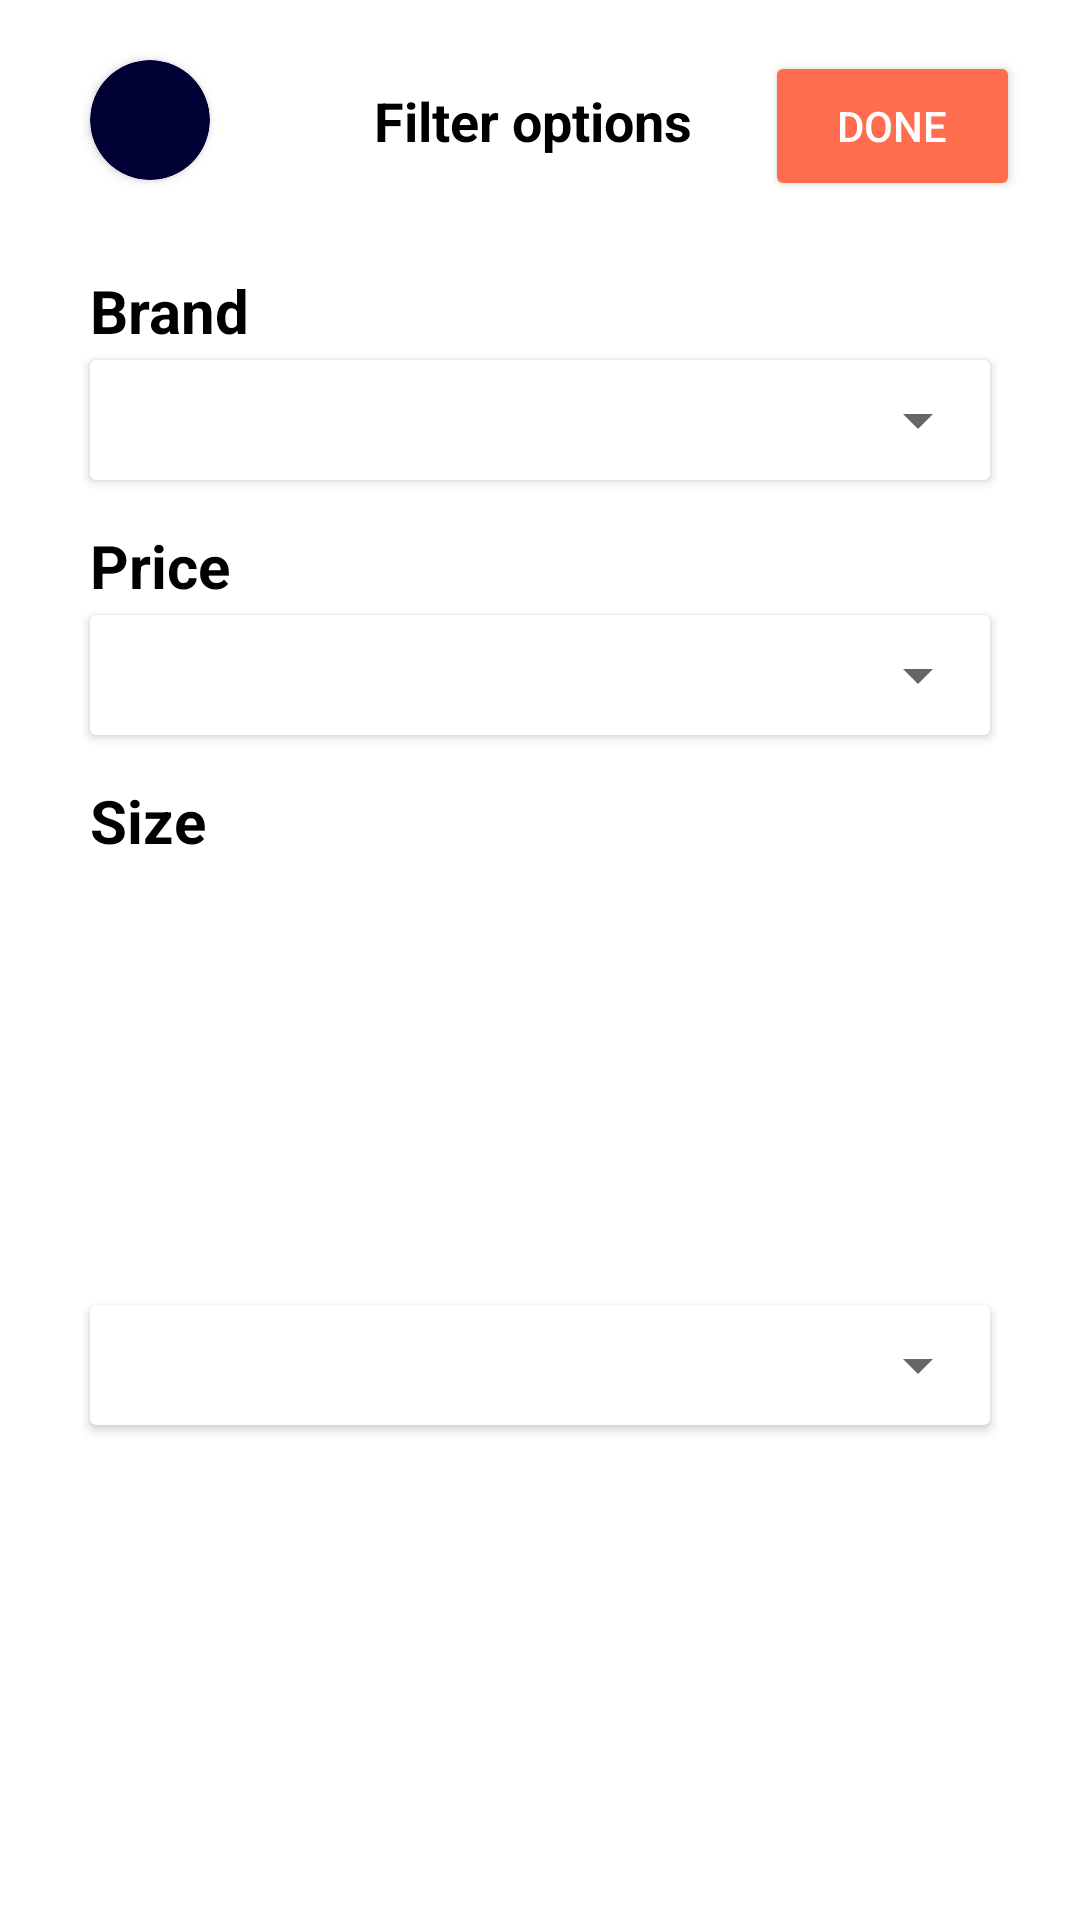

Layout XML and referenced resources for this Android screen:
<!-- AndroidManifest.xml: application theme Theme.PhoneStore -->
<!-- res/layout/bottom_sheet.xml -->
<?xml version="1.0" encoding="utf-8"?>
<androidx.constraintlayout.widget.ConstraintLayout xmlns:android="http://schemas.android.com/apk/res/android"
    android:layout_width="match_parent"
    android:layout_height="wrap_content"
    xmlns:app="http://schemas.android.com/apk/res-auto">

        <androidx.cardview.widget.CardView
            android:id="@+id/close"
            android:layout_width="40dp"
            android:layout_height="40dp"
            android:layout_marginStart="30dp"
            android:layout_marginTop="20dp"
            app:layout_constraintTop_toTopOf="parent"
            app:layout_constraintStart_toStartOf="parent"
            app:cardCornerRadius="50dp"
            app:cardBackgroundColor="@color/blue">

            <ImageView
                android:layout_width="20dp"
                android:layout_height="20dp"
                android:src="@drawable/ic_close_24"
                android:layout_gravity="center"/>

        </androidx.cardview.widget.CardView>

        <TextView
            android:layout_width="wrap_content"
            android:layout_height="wrap_content"
            android:text="@string/filter_options"
            android:layout_marginStart="30dp"
            android:layout_marginTop="28dp"
            android:textSize="18sp"
            android:textStyle="bold"
            app:layout_constraintTop_toTopOf="parent"
            app:layout_constraintStart_toEndOf="@id/close"
            app:layout_constraintEnd_toStartOf="@id/done" />

        <Button
            android:id="@+id/done"
            android:layout_width="85dp"
            android:layout_height="50dp"
            android:textColor="@color/white"
            android:text="@string/done"
            android:layout_marginEnd="20dp"
            android:layout_marginTop="17dp"
            android:backgroundTint="@color/orange"
            app:layout_constraintTop_toTopOf="parent"
            app:layout_constraintEnd_toEndOf="parent"/>

    <TextView
        android:id="@+id/brand"
        android:layout_width="wrap_content"
        android:layout_height="wrap_content"
        android:text="@string/brand"
        android:textSize="20sp"
        android:textStyle="bold"
        android:layout_marginStart="30dp"
        android:layout_marginTop="30dp"
        app:layout_constraintTop_toBottomOf="@id/close"
        app:layout_constraintStart_toStartOf="parent" />
    
    <androidx.cardview.widget.CardView
        android:id="@+id/cardSpinnerBrand"
        android:layout_width="match_parent"
        android:layout_height="40dp"
        android:layout_marginStart="30dp"
        android:layout_marginEnd="30dp"
        android:layout_marginTop="3dp"
        app:layout_constraintTop_toBottomOf="@id/brand">

        <Spinner
            android:id="@+id/spinnerBrand"
            android:layout_width="match_parent"
            android:layout_height="match_parent"/>

    </androidx.cardview.widget.CardView>

    <TextView
        android:id="@+id/price"
        android:layout_width="wrap_content"
        android:layout_height="wrap_content"
        android:text="@string/price"
        android:textSize="20sp"
        android:textStyle="bold"
        android:layout_marginStart="30dp"
        android:layout_marginTop="15dp"
        android:layout_marginBottom="3dp"
        app:layout_constraintTop_toBottomOf="@id/cardSpinnerBrand"
        app:layout_constraintStart_toStartOf="parent"/>

    <androidx.cardview.widget.CardView
        android:id="@+id/cardSpinnerPrice"
        android:layout_width="match_parent"
        android:layout_height="40dp"
        android:layout_marginStart="30dp"
        android:layout_marginEnd="30dp"
        android:layout_marginTop="3dp"
        app:layout_constraintTop_toBottomOf="@id/price">

        <Spinner
            android:id="@+id/spinnerPrice"
            android:layout_width="match_parent"
            android:layout_height="match_parent" />

    </androidx.cardview.widget.CardView>
    
    <TextView
        android:id="@+id/size"
        android:layout_width="wrap_content"
        android:layout_height="wrap_content"
        android:text="@string/size"
        android:textSize="20sp"
        android:textStyle="bold"
        android:layout_marginStart="30dp"
        android:layout_marginTop="15dp"
        android:layout_marginBottom="3dp"
        app:layout_constraintTop_toBottomOf="@id/cardSpinnerPrice"
        app:layout_constraintStart_toStartOf="parent"/>
    
    <androidx.cardview.widget.CardView
        android:layout_width="match_parent"
        android:layout_height="40dp"
        android:layout_marginStart="30dp"
        android:layout_marginEnd="30dp"
        android:layout_marginBottom="20dp"
        android:layout_marginTop="3dp"
        app:layout_constraintTop_toBottomOf="@id/size"
        app:layout_constraintBottom_toBottomOf="parent">

        <Spinner
            android:id="@+id/spinnerSize"
            android:layout_width="match_parent"
            android:layout_height="match_parent" />

    </androidx.cardview.widget.CardView>



</androidx.constraintlayout.widget.ConstraintLayout>
<!-- resources referenced by this layout -->
<resources>
  <color name="blue">#010035</color>
  <color name="orange">#FF6D4E</color>
  <color name="white">#FFFFFFFF</color>
  <string name="brand">Brand</string>
  <string name="done">Done</string>
  <string name="filter_options">Filter options</string>
  <string name="price">Price</string>
  <string name="size">Size</string>
  <style name="Theme.PhoneStore" parent="Theme.MaterialComponents.Light.NoActionBar">
          
          <item name="colorPrimary">@color/purple_500</item>
          <item name="colorPrimaryVariant">@color/purple_700</item>
          <item name="colorOnPrimary">@color/white</item>
          <item name="android:textColor">@color/black</item>
          
          <item name="colorSecondary">@color/teal_200</item>
          <item name="colorSecondaryVariant">@color/teal_700</item>
          <item name="colorOnSecondary">@color/black</item>
          
          <item name="android:statusBarColor" tools:targetApi="l">?attr/colorPrimaryVariant</item>
          
      </style>
  <color name="purple_500">#FF6200EE</color>
  <color name="purple_700">#FF3700B3</color>
  <color name="black">#FF000000</color>
  <color name="teal_200">#FF03DAC5</color>
  <color name="teal_700">#FF018786</color>
</resources>
